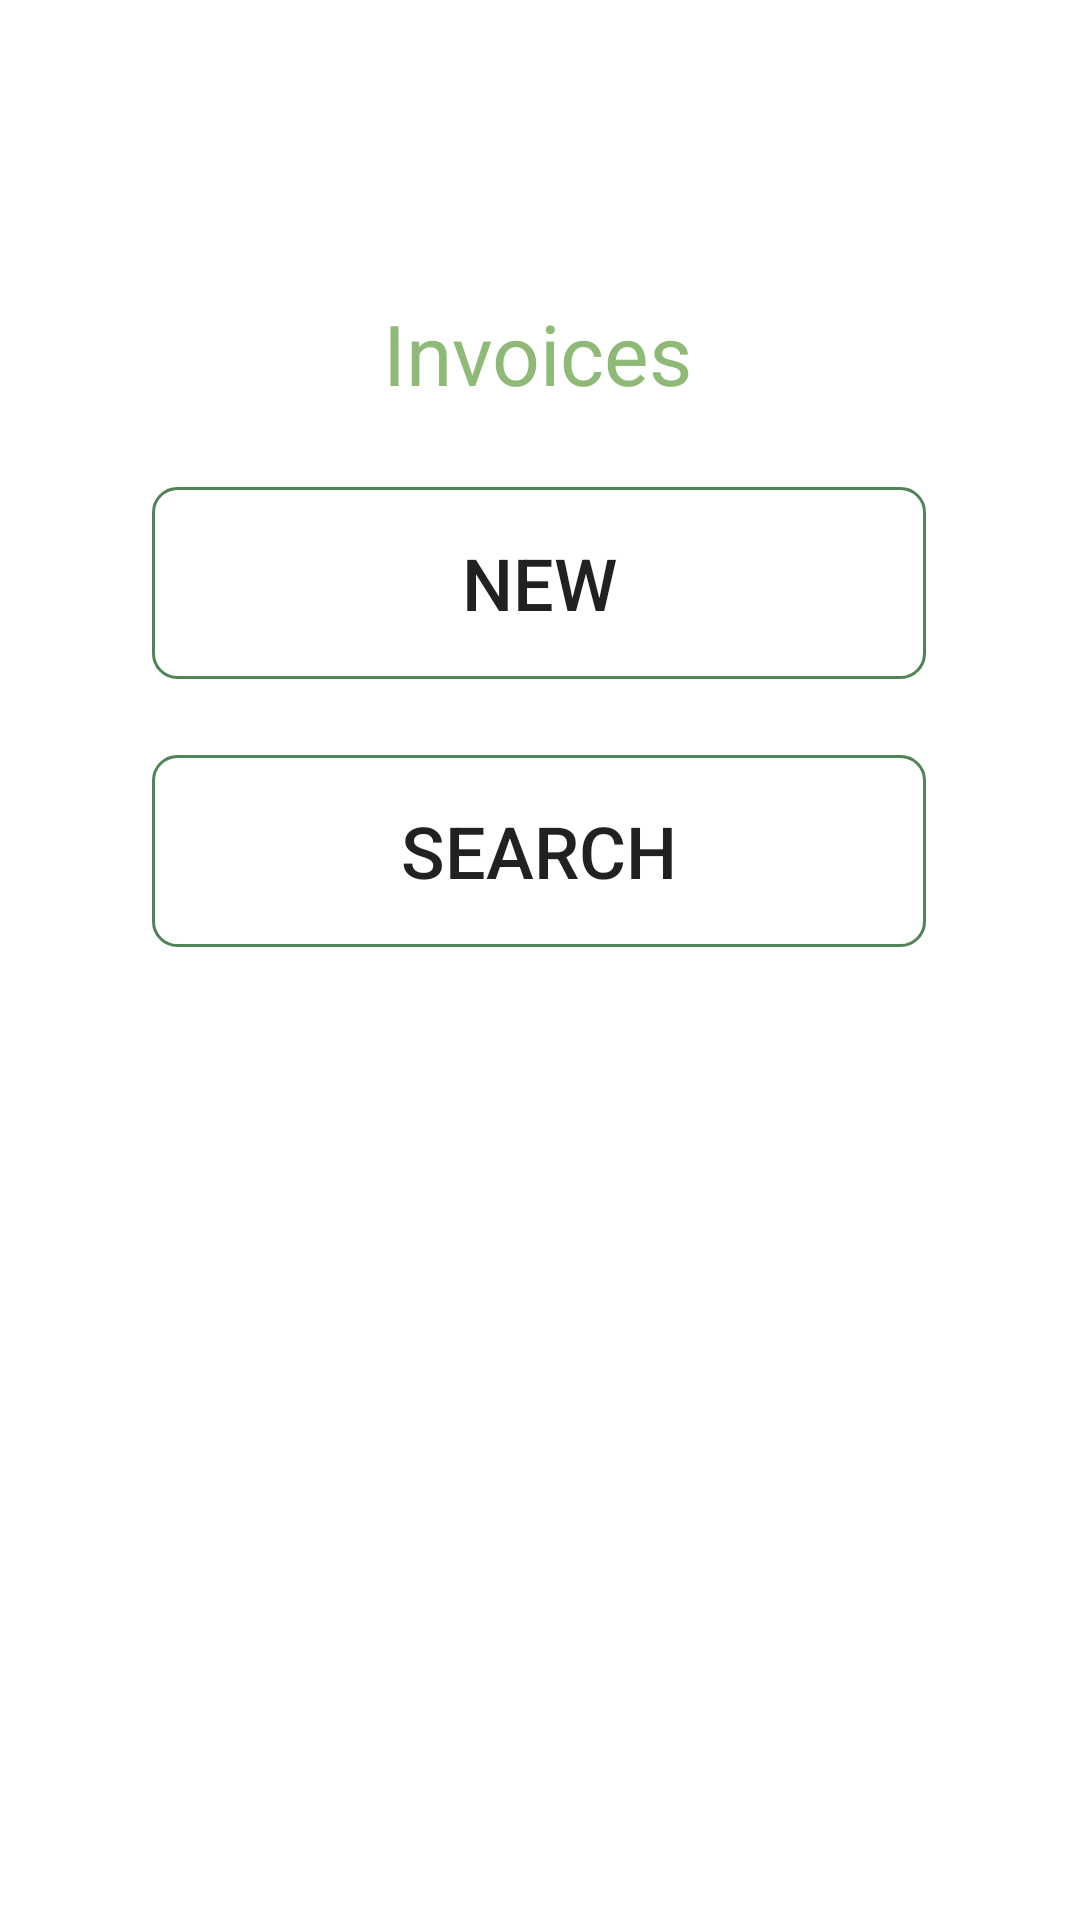

The Android layout XML behind this screen, and the referenced resources:
<!-- AndroidManifest.xml: application theme Theme.NewTravel -->
<!-- res/layout/activity_invoice_menu.xml -->
<?xml version="1.0" encoding="utf-8"?>
<androidx.constraintlayout.widget.ConstraintLayout xmlns:android="http://schemas.android.com/apk/res/android"
    xmlns:app="http://schemas.android.com/apk/res-auto"
    xmlns:tools="http://schemas.android.com/tools"
    android:layout_width="match_parent"
    android:layout_height="match_parent"
    tools:context=".InvoiceMenu">

    <androidx.appcompat.widget.AppCompatButton
        android:id="@+id/btnInNew"
        android:layout_width="258dp"
        android:layout_height="64dp"
        android:background="@drawable/buttonshapewhitebg"
        android:gravity="center"
        android:text="New"
        android:textSize="24dp"
        app:layout_constraintBottom_toBottomOf="parent"
        app:layout_constraintEnd_toEndOf="parent"
        app:layout_constraintHorizontal_bias="0.498"
        app:layout_constraintStart_toStartOf="parent"
        app:layout_constraintTop_toTopOf="parent"
        app:layout_constraintVertical_bias="0.282" />

    <TextView
        android:id="@+id/textView3"
        android:layout_width="wrap_content"
        android:layout_height="wrap_content"
        android:text="Invoices"
        android:textColor="@color/green"
        android:textSize="28dp"
        app:layout_constraintBottom_toBottomOf="parent"
        app:layout_constraintEnd_toEndOf="parent"
        app:layout_constraintHorizontal_bias="0.498"
        app:layout_constraintStart_toStartOf="parent"
        app:layout_constraintTop_toTopOf="parent"
        app:layout_constraintVertical_bias="0.164" />

    <androidx.appcompat.widget.AppCompatButton
        android:id="@+id/btnInSearch"
        android:layout_width="258dp"
        android:layout_height="64dp"
        android:background="@drawable/buttonshapewhitebg"
        android:gravity="center"
        android:text="Search"
        android:textSize="24dp"
        app:layout_constraintBottom_toBottomOf="parent"
        app:layout_constraintEnd_toEndOf="parent"
        app:layout_constraintHorizontal_bias="0.496"
        app:layout_constraintStart_toStartOf="parent"
        app:layout_constraintTop_toTopOf="parent"
        app:layout_constraintVertical_bias="0.437" />
</androidx.constraintlayout.widget.ConstraintLayout>
<!-- resources referenced by this layout -->
<resources>
  <color name="green">#8FB976</color>
  <!-- drawable buttonshapewhitebg (drawable) -->
  <?xml version="1.0" encoding="utf-8"?>
  <selector xmlns:android="http://schemas.android.com/apk/res/android">
      <item>
          <shape android:shape="rectangle">
              <corners android:radius="8dp" />
              <solid android:color="@android:color/transparent"/>
              <stroke android:color="#508355"
                  android:width="1dp"/>
          </shape>
      </item>
  </selector>
  <style name="Theme.NewTravel" parent="Theme.MaterialComponents.DayNight.NoActionBar">
          
          <item name="colorPrimary">@color/purple_500</item>
          <item name="colorPrimaryVariant">@color/purple_700</item>
          <item name="colorOnPrimary">@color/white</item>
          
          <item name="colorSecondary">@color/teal_200</item>
          <item name="colorSecondaryVariant">@color/teal_700</item>
          <item name="colorOnSecondary">@color/black</item>
          
          <item name="android:statusBarColor" tools:targetApi="l">#508355</item>
          
      </style>
  <color name="purple_500">#FF6200EE</color>
  <color name="purple_700">#FF3700B3</color>
  <color name="white">#FFFFFFFF</color>
  <color name="teal_200">#FF03DAC5</color>
  <color name="teal_700">#FF018786</color>
  <color name="black">#FF000000</color>
</resources>
